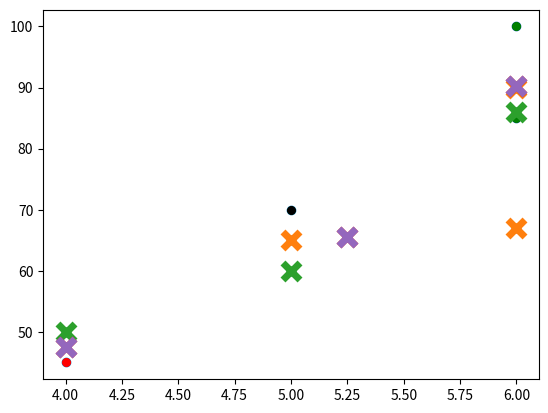

Recreate this plot in Python.
import numpy as np
import matplotlib.pyplot as plt
import random

def cluster_content(X, mu):
    cluster = {}
    for x in X:
        value = min([(i[0],np.linalg.norm(x - mu[i[0]]))for i in enumerate(mu)], key=lambda s:s[1])[0]
        try:
            cluster[value].append(x)
        except:
            cluster[value] = [x]
    return cluster


def new_center(mu, cluster):
    keys =sorted(cluster.keys())
    newmu = np.array([(np.mean(cluster[k],axis = 0))for k in keys])
    #for k in keys:
    #    newmu.append(np.mean(cluster[k],axis = 0))
    return newmu

def matched(newmu, oldmu):
    return (set([tuple(a)for a in newmu]) == set([tuple(a)for a in oldmu]))

def Apply_Kmeans(X, K, N):
    temp1 = np.random.randint(N, size = K)
    oldmu = np.array([X[i]for i in temp1])
    temp2 = np.random.randint(N, size=K)
    newmu = np.array([X[i] for i in temp2])
    cluster = cluster_content(X, oldmu)
    itr = 0
    plot_cluster(oldmu,cluster,itr)
    while not matched(newmu, oldmu):
        itr = itr + 1
        oldmu = newmu
        cluster = cluster_content(X,newmu)
        plot_cluster(newmu, cluster,itr)
        newmu = new_center(newmu, cluster)
    plot_cluster(newmu, cluster, itr)
    return

def plot_cluster(mu,cluster, itr):
    color = 10 * ['r.','g.','k.','c.','b.','m.']
    print('Iteration number : ',itr)
    for l in cluster.keys():
        for m in range(len(cluster[l])):
            plt.plot(cluster[l][m][0], cluster[l][m][1], color[l], markersize=10)
    plt.scatter(mu[:,0],mu[:,1],marker = 'x', s = 150, linewidths = 5, zorder = 10)
    plt.show()

def init_graph():
    Height=np.array([6,5,6,6,4,5,4,6,6,5])
    Weight=np.array([90,65,85,100,45,70,50,67,86,60])
    X=np.column_stack([Height,Weight])
    return X


def Simulate_Clusters():
    print(".........Starting Cluster Simulation.........")
    K = 3
    X = init_graph()
    #for x in X:
    #    plt.plot(x[0],x[1])
    plt.scatter(X[:, 0], X[:, 1])
    plt.show()
    temp = Apply_Kmeans(X, K, 10)

if __name__ == '__main__':
    Simulate_Clusters()